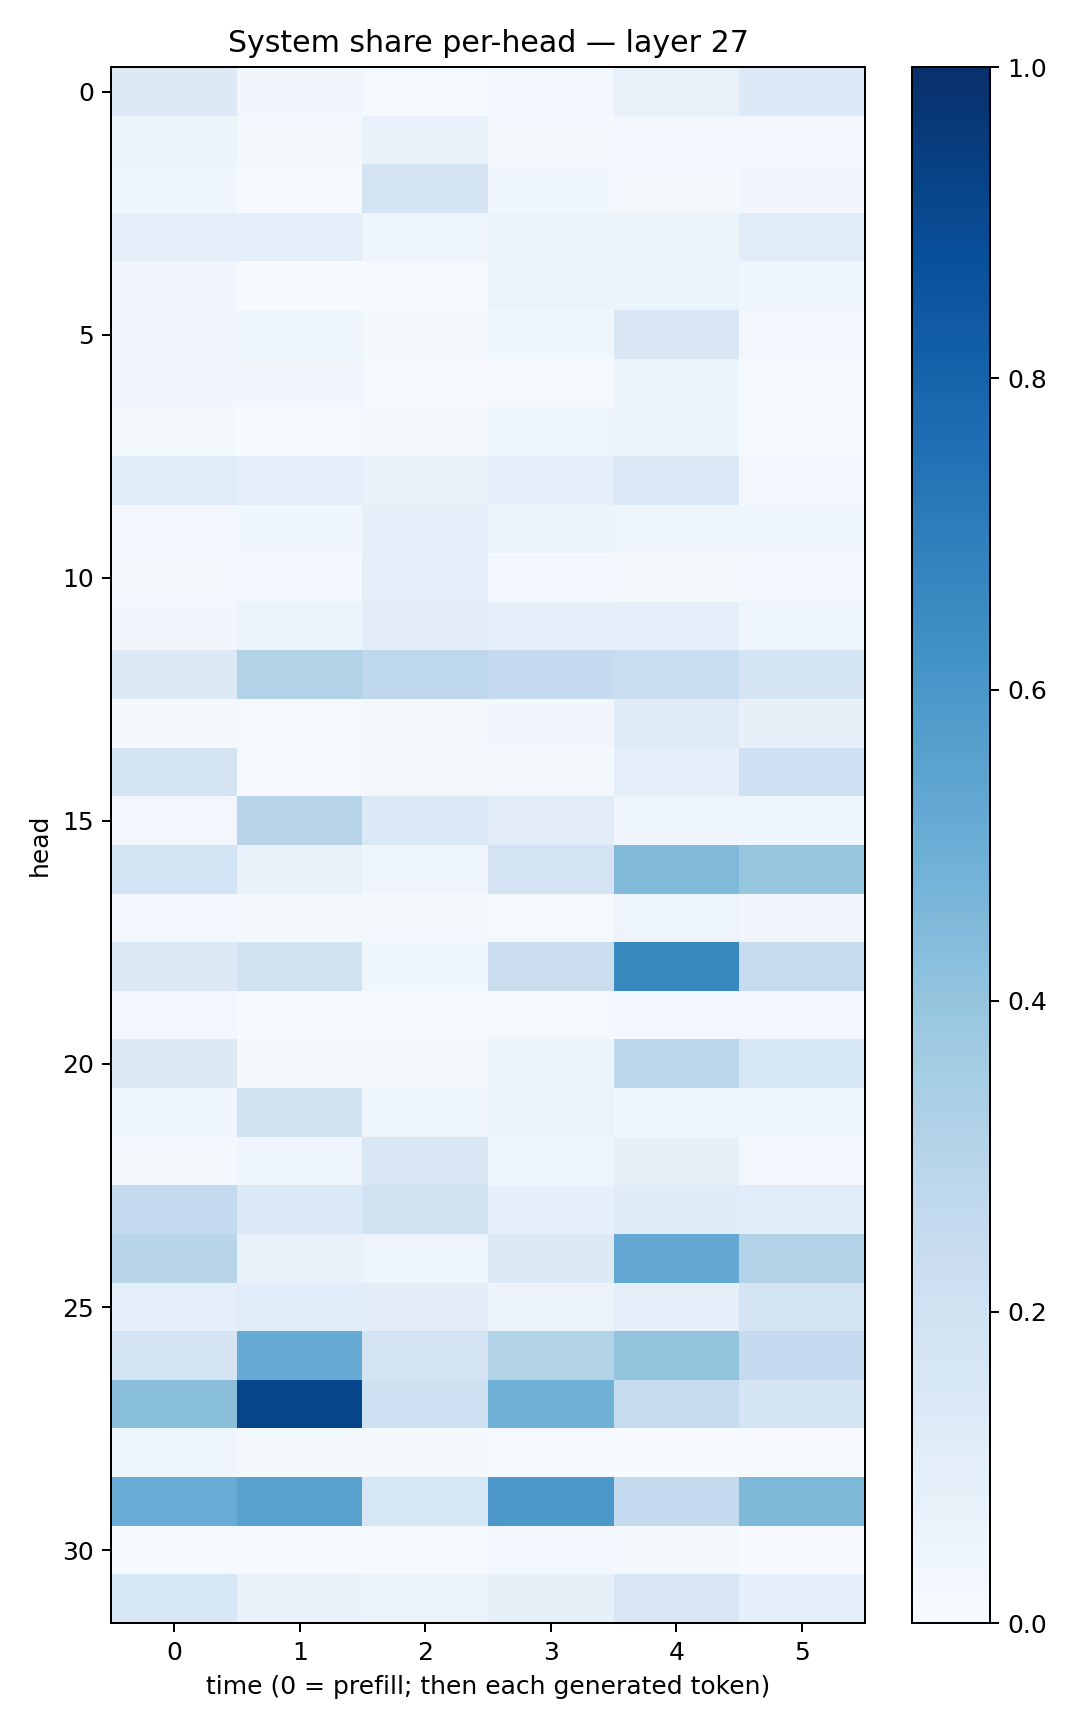

Source data for this figure (header and first rows):
0.1285454, 0.03501222, 0.011827816, 0.026078254, 0.07341293, 0.13943714
0.05312, 0.01665, 0.07259, 0.01657, 0.02404, 0.02543
0.03919, 0.01058, 0.1783, 0.03537, 0.02205, 0.03513
0.08966, 0.09733, 0.04839, 0.06167, 0.06137, 0.1163
0.03371, 0.006794, 0.01316, 0.05748, 0.0534, 0.04611
0.03288, 0.04398, 0.0204, 0.03735, 0.1521, 0.02347
0.03509, 0.0326, 0.01076, 0.0122, 0.05458, 0.01359
0.01729, 0.004869, 0.01666, 0.04748, 0.053, 0.01493
0.1147, 0.0939, 0.07288, 0.09199, 0.1428, 0.02632
0.02564, 0.0375, 0.08613, 0.06023, 0.04675, 0.04461
0.02271, 0.02852, 0.1006, 0.02713, 0.0188, 0.02829
0.03365, 0.05246, 0.1036, 0.08635, 0.09175, 0.04103
0.128, 0.3119, 0.2761, 0.2537, 0.2325, 0.171
0.01698, 0.01483, 0.02163, 0.03355, 0.1235, 0.08099
0.1776, 0.009258, 0.01632, 0.02048, 0.08985, 0.207
0.02779, 0.2937, 0.1382, 0.1121, 0.04143, 0.04881
0.185, 0.07064, 0.04239, 0.1821, 0.4474, 0.3939
0.02557, 0.01743, 0.01653, 0.01493, 0.0488, 0.03315
0.1271, 0.1903, 0.03765, 0.2256, 0.6595, 0.2445
0.03056, 0.006068, 0.0128, 0.01271, 0.02627, 0.02697
0.1264, 0.01916, 0.01996, 0.05426, 0.2781, 0.1591
0.04159, 0.1926, 0.0465, 0.06274, 0.03634, 0.03757
0.0178, 0.04602, 0.1493, 0.04131, 0.08141, 0.0312
0.257, 0.1366, 0.1891, 0.08939, 0.1183, 0.1156
0.2916, 0.06658, 0.04952, 0.1288, 0.5243, 0.3145
0.08627, 0.115, 0.1032, 0.05699, 0.09328, 0.1747
0.1774, 0.5082, 0.1836, 0.312, 0.3988, 0.2506
0.4254, 0.9115, 0.2048, 0.4894, 0.2373, 0.1789
0.04074, 0.01905, 0.01919, 0.01, 0.003756, 0.006235
0.5039, 0.5583, 0.1593, 0.5938, 0.2549, 0.4547
0.01488, 0.01139, 0.01469, 0.02921, 0.01971, 0.006747
0.1537, 0.06923, 0.06119, 0.08251, 0.1518, 0.08764
